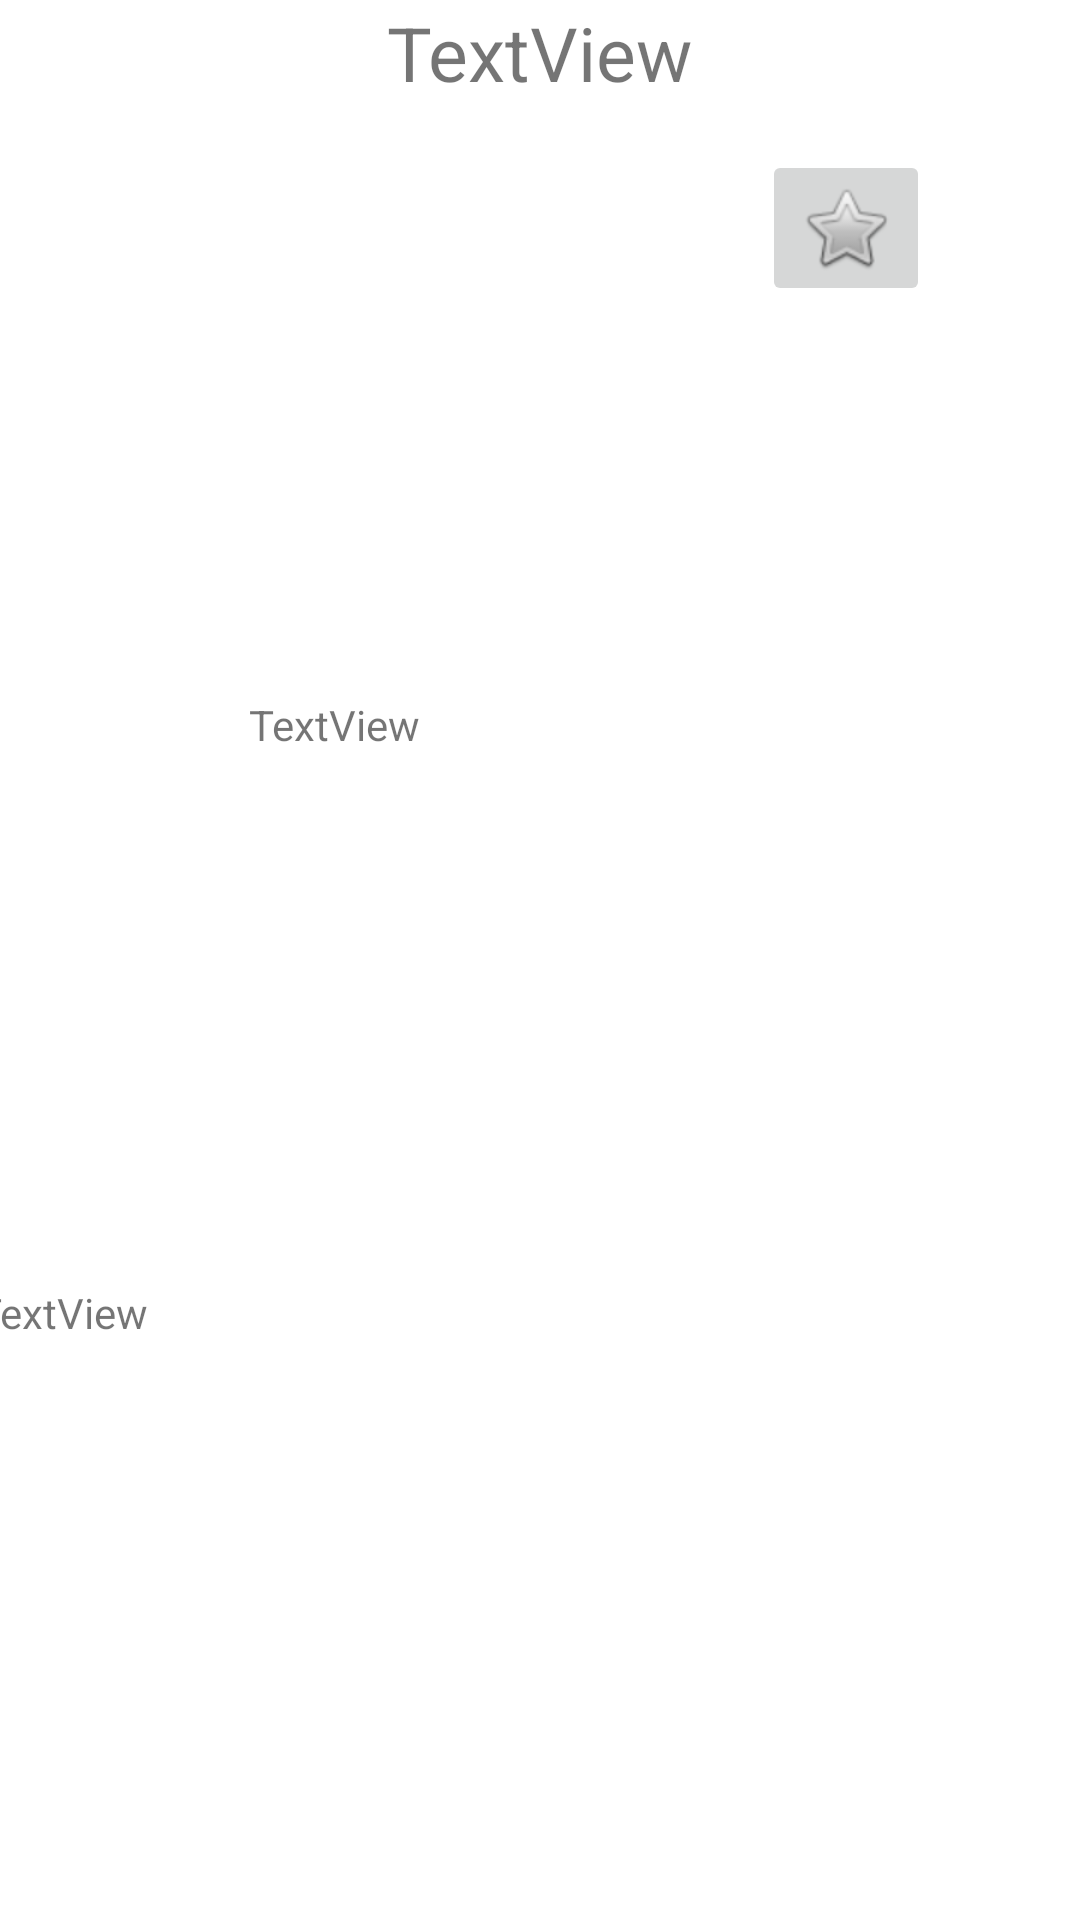

Android layout source for this screen:
<!-- AndroidManifest.xml: application theme Theme.Project_1_Menu_Maker -->
<!-- res/layout/activity_details.xml -->
<?xml version="1.0" encoding="utf-8"?>
<androidx.constraintlayout.widget.ConstraintLayout xmlns:android="http://schemas.android.com/apk/res/android"
    xmlns:app="http://schemas.android.com/apk/res-auto"
    xmlns:tools="http://schemas.android.com/tools"
    android:id="@+id/layoutDisplayActivity"
    android:layout_width="match_parent"
    android:layout_height="match_parent"
    tools:context=".DetailsActivity">

    <ImageView
        android:id="@+id/ivImage"
        android:layout_width="208dp"
        android:layout_height="185dp"
        android:layout_marginBottom="420dp"
        app:layout_constraintBottom_toBottomOf="parent"
        app:layout_constraintEnd_toEndOf="parent"
        app:layout_constraintStart_toStartOf="parent"
        tools:srcCompat="@tools:sample/avatars" />

    <TextView
        android:id="@+id/tvMealTitle"
        android:layout_width="296dp"
        android:layout_height="33dp"
        android:gravity="center"
        android:text="TextView"
        android:textSize="25sp"
        app:layout_constraintBottom_toTopOf="@+id/ivImage"
        app:layout_constraintEnd_toEndOf="parent"
        app:layout_constraintHorizontal_bias="0.495"
        app:layout_constraintStart_toStartOf="parent"
        app:layout_constraintTop_toTopOf="parent"
        app:layout_constraintVertical_bias="0.271" />

    <TextView
        android:id="@+id/tvIngredient"
        android:layout_width="194dp"
        android:layout_height="180dp"
        android:layout_marginTop="12dp"
        android:layout_marginBottom="34dp"
        android:scrollbars="vertical"
        android:text="TextView"
        app:layout_constraintBottom_toTopOf="@+id/tvInstruction"
        app:layout_constraintEnd_toEndOf="parent"
        app:layout_constraintStart_toStartOf="parent"
        app:layout_constraintTop_toBottomOf="@+id/ivImage"
        app:layout_constraintVertical_bias="0.0" />

    <TextView
        android:id="@+id/tvInstruction"
        android:layout_width="375dp"
        android:layout_height="188dp"
        android:layout_marginBottom="24dp"
        android:scrollbars="vertical"
        android:text="TextView"
        app:layout_constraintBottom_toBottomOf="parent"
        app:layout_constraintEnd_toEndOf="parent"
        app:layout_constraintHorizontal_bias="0.555"
        app:layout_constraintStart_toStartOf="parent" />

    <ImageButton
        android:id="@+id/favoriteButtonDisplay"
        android:layout_width="wrap_content"
        android:layout_height="wrap_content"
        app:layout_constraintBottom_toBottomOf="parent"
        app:layout_constraintEnd_toEndOf="parent"
        app:layout_constraintHorizontal_bias="0.836"
        app:layout_constraintStart_toStartOf="parent"
        app:layout_constraintTop_toTopOf="parent"
        app:layout_constraintVertical_bias="0.085"
        app:srcCompat="@android:drawable/btn_star_big_off" />
</androidx.constraintlayout.widget.ConstraintLayout>
<!-- resources referenced by this layout -->
<resources>
  <style name="Theme.Project_1_Menu_Maker" parent="Theme.MaterialComponents.DayNight.DarkActionBar">
          
          <item name="colorPrimary">@color/purple_500</item>
          <item name="colorPrimaryVariant">@color/purple_700</item>
          <item name="colorOnPrimary">@color/white</item>
          
          <item name="colorSecondary">@color/teal_200</item>
          <item name="colorSecondaryVariant">@color/teal_700</item>
          <item name="colorOnSecondary">@color/black</item>
          
          <item name="android:statusBarColor" tools:targetApi="l">?attr/colorPrimaryVariant</item>
          
      </style>
  <!-- not gathered from this repository: default colours our renderer supplied (Android Studio template values) -->
  <color name="purple_500">#FF6200EE</color>
  <color name="purple_700">#FF3700B3</color>
  <color name="teal_200">#FF03DAC5</color>
  <color name="teal_700">#FF018786</color>
  <color name="black">#FF000000</color>
  <color name="white">#FFFFFFFF</color>
</resources>
